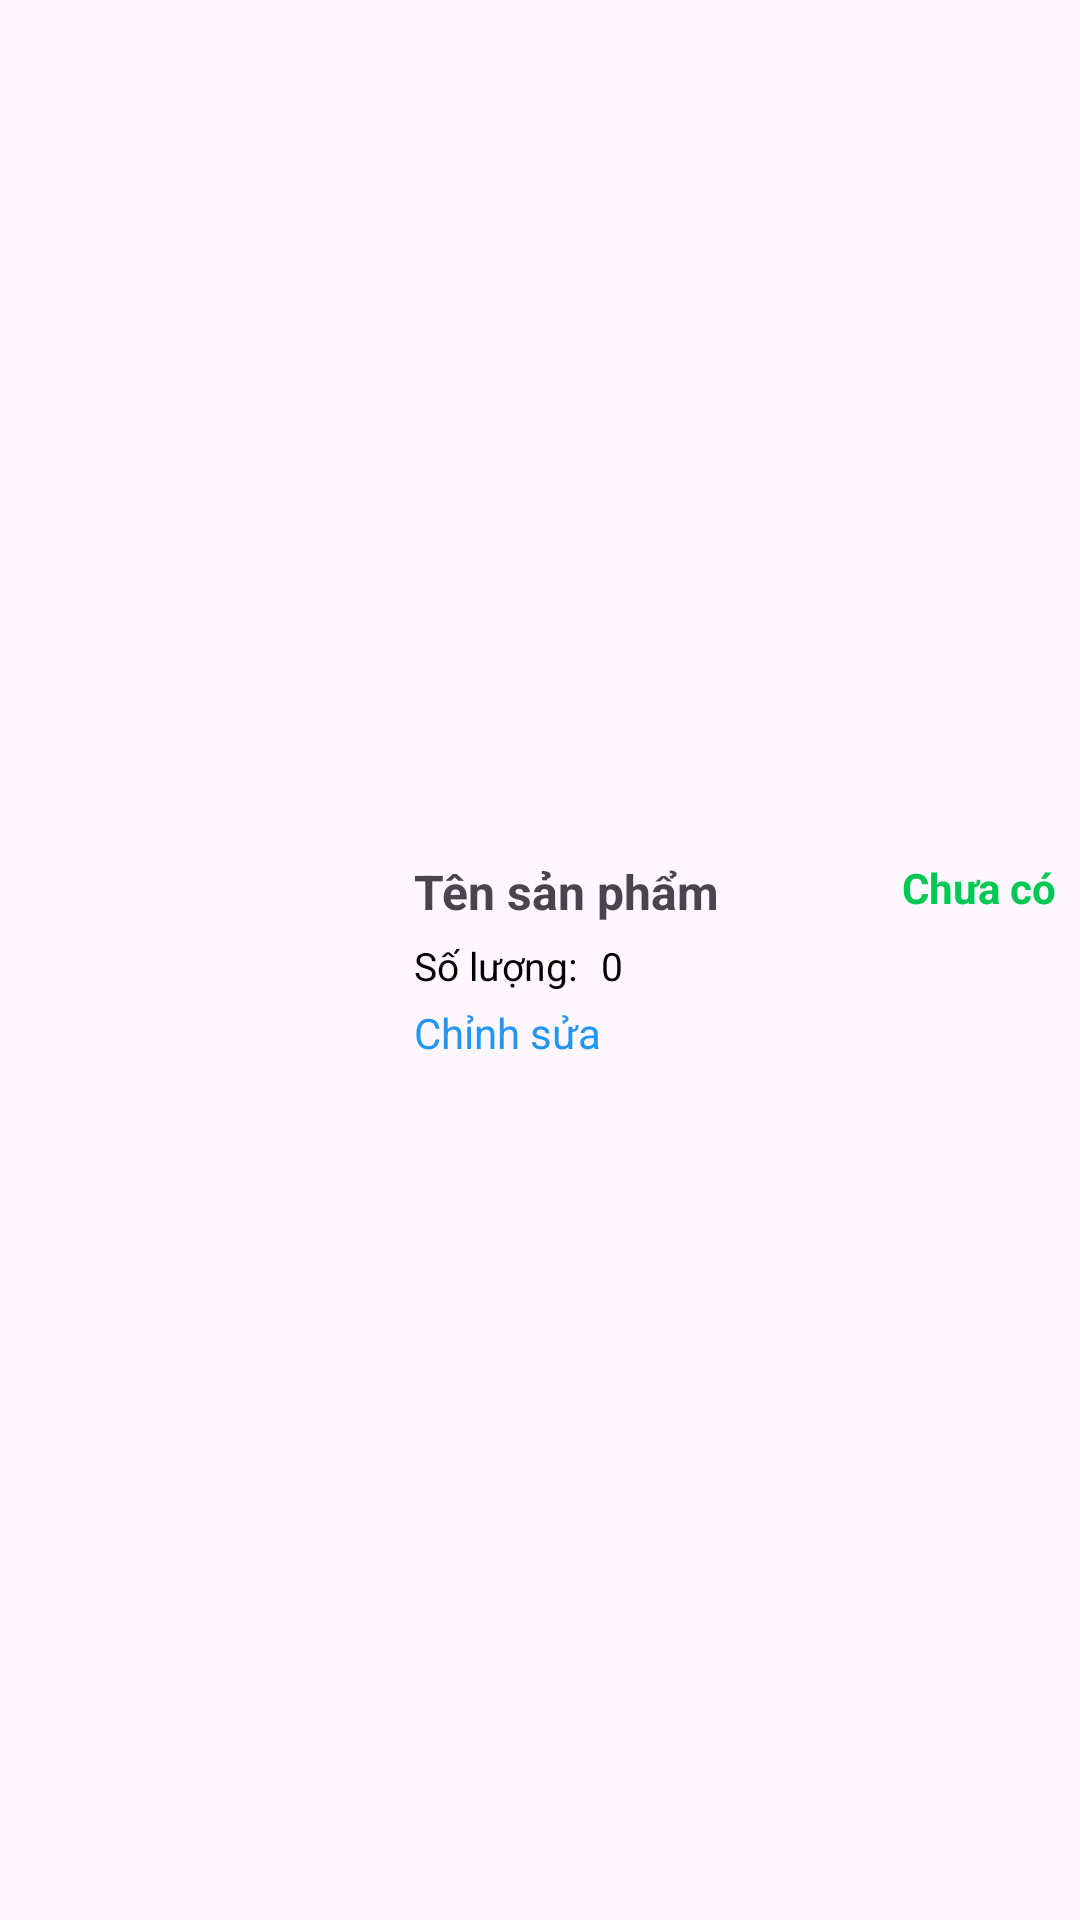

Produce the Android XML layout that renders to this screen, including the resource entries it uses.
<!-- AndroidManifest.xml: application theme Theme.APP_FAST_FOOD -->
<!-- res/layout/viewholder_sp_thanhtoan.xml -->
<LinearLayout xmlns:android="http://schemas.android.com/apk/res/android"
    android:layout_width="match_parent"
    android:layout_height="wrap_content"
    android:orientation="horizontal"
    android:padding="8dp"
    android:id="@+id/payment_layout">
    <FrameLayout
        android:layout_width="match_parent"
        android:layout_height="wrap_content"
        android:layout_gravity="center_vertical">
        <LinearLayout
            android:layout_width="wrap_content"
            android:layout_height="wrap_content">

            <com.google.android.material.imageview.ShapeableImageView
                android:id="@+id/img_products"
                android:layout_width="130dp"
                android:layout_height="70dp"
                android:layout_gravity="center"
                android:scaleType="centerInside"
                android:src="@drawable/cart_empty" />

            <LinearLayout
                android:layout_width="wrap_content"
                android:layout_height="wrap_content"
                android:orientation="vertical"
                android:layout_gravity="center">

                <RelativeLayout
                    android:id="@+id/frame_above"
                    android:layout_width="match_parent"
                    android:layout_height="wrap_content"
                    android:orientation="vertical">

                    <TextView
                        android:id="@+id/name_products"
                        android:layout_width="match_parent"
                        android:layout_height="wrap_content"
                        android:text="Tên sản phẩm"
                        android:textSize="16sp"
                        android:textStyle="bold"
                        android:layout_marginEnd="8dp"
                        android:layout_marginRight="5dp"
                        android:maxLines="2"
                        android:ellipsize="end"
                        android:layout_alignParentStart="true"
                        android:layout_alignTop="@id/tv_price"
                        android:layout_toStartOf="@id/tv_price"
                        />

                    <TextView
                        android:id="@+id/tv_price"
                        android:layout_width="wrap_content"
                        android:layout_height="wrap_content"
                        android:text="Chưa có"
                        android:textColor="#00C853"
                        android:textSize="14sp"
                        android:textStyle="bold"
                        android:layout_alignParentEnd="true"
                        android:layout_alignParentTop="true"/>

                </RelativeLayout>
                <RelativeLayout
                    android:layout_width="match_parent"
                    android:layout_height="wrap_content">
                    <TextView
                        android:id="@+id/soluong"
                        android:layout_width="wrap_content"
                        android:layout_height="wrap_content"
                        android:text="Số lượng:"
                        android:textColor="@color/black"
                        android:textSize="13sp"
                        android:ellipsize="end"
                        android:layout_marginTop="5dp"
                        android:layout_alignParentStart="true"
                        android:singleLine="true" />

                    <TextView
                        android:id="@+id/tv_quantity"
                        android:layout_width="wrap_content"
                        android:layout_height="wrap_content"
                        android:layout_marginLeft="8dp"
                        android:layout_marginTop="5dp"
                        android:layout_toRightOf="@id/soluong"
                        android:ellipsize="end"
                        android:singleLine="true"
                        android:text="0"
                        android:textColor="@color/black"
                        android:textSize="13sp" />

                    <TextView
                        android:id="@+id/tv_note"
                        android:layout_width="wrap_content"
                        android:layout_height="wrap_content"
                        android:text="Ghi chú: Hàng dễ vỡ"
                        android:textColor="@android:color/darker_gray"
                        android:textSize="13sp"
                        android:layout_below="@id/soluong"
                        android:layout_alignStart="@id/soluong"
                        android:layout_marginTop="4dp"
                        android:visibility="gone" />

                    <TextView
                        android:id="@+id/txtEditItem"
                        android:layout_width="wrap_content"
                        android:layout_height="wrap_content"
                        android:text="Chỉnh sửa"
                        android:textColor="#2196F3"
                        android:textSize="14sp"
                        android:layout_below="@id/tv_note"
                        android:layout_alignStart="@id/soluong"
                        android:layout_marginTop="4dp" />
                </RelativeLayout>
            </LinearLayout>
        </LinearLayout>
    </FrameLayout>

</LinearLayout>
<!-- resources referenced by this layout -->
<resources>
  <color name="black">#FF000000</color>
  <style name="Theme.APP_FAST_FOOD" parent="Base.Theme.APP_FAST_FOOD" />
  <style name="Base.Theme.APP_FAST_FOOD" parent="Theme.Material3.DayNight.NoActionBar">
          
          
      </style>
</resources>
